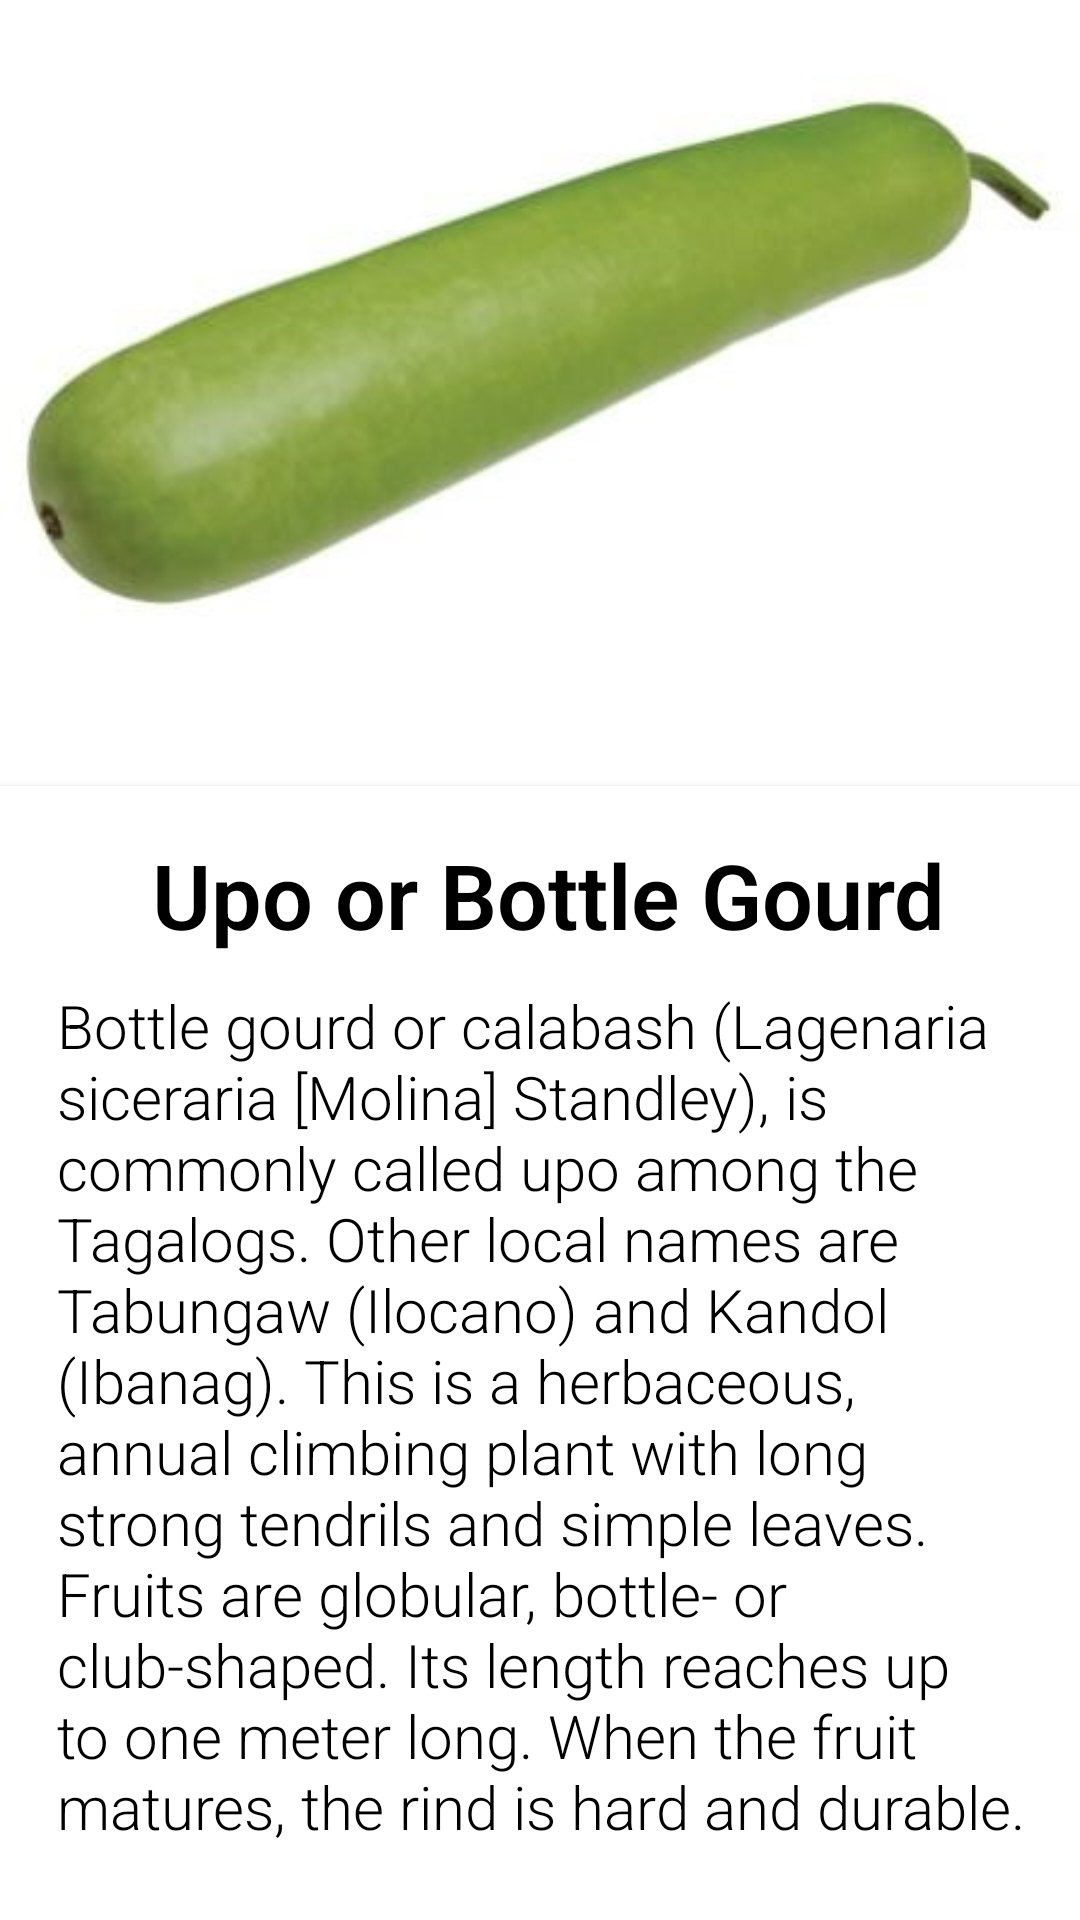

Write the Android layout XML for this screen, with the resource values it uses.
<!-- AndroidManifest.xml: application theme Theme.AgriHouse -->
<!-- res/layout/activity_upo.xml -->
<?xml version="1.0" encoding="utf-8"?>
<androidx.core.widget.NestedScrollView xmlns:android="http://schemas.android.com/apk/res/android"
    xmlns:app="http://schemas.android.com/apk/res-auto"
    xmlns:tools="http://schemas.android.com/tools"
    android:layout_width="match_parent"
    android:layout_height="match_parent"
    tools:context=".upo">

    <RelativeLayout
        android:layout_width="match_parent"
        android:layout_height="match_parent">

        <RelativeLayout
            android:id="@+id/layoutPicture"
            android:layout_width="match_parent"
            android:layout_height="242dp"
            android:layout_alignParentTop="true"
            android:layout_centerHorizontal="true"
            android:layout_marginTop="0dp">


            <ImageView
                android:id="@+id/imageView2"
                android:layout_width="match_parent"
                android:layout_height="match_parent"
                app:srcCompat="@drawable/upo" />
        </RelativeLayout>

        <androidx.cardview.widget.CardView
            android:id="@+id/layoutName"
            android:layout_marginTop="20dp"
            android:layout_below="@id/layoutPicture"
            android:layout_width="match_parent"
            android:layout_height="wrap_content"
            app:cardElevation="@dimen/cardview_default_elevation"
            app:cardCornerRadius="0dp">

            <LinearLayout
                android:layout_width="match_parent"
                android:layout_height="wrap_content"
                android:orientation="vertical"
                android:layout_margin="16dp">

                <TextView
                    android:text="Upo or Bottle Gourd"
                    android:layout_marginLeft="3dp"
                    android:layout_marginBottom="10dp"
                    android:textSize="30sp"
                    android:textStyle="bold"
                    android:textColor="@color/black"
                    android:layout_gravity="center"
                    android:fontFamily="sans-serif-light"
                    android:layout_width="wrap_content"
                    android:layout_height="wrap_content" />

                <TextView
                    android:text="@string/upo"
                    android:layout_marginLeft="3dp"
                    android:layout_marginBottom="10dp"
                    android:textSize="20sp"
                    android:textColor="@color/black"
                    android:fontFamily="sans-serif-light"
                    android:layout_width="wrap_content"
                    android:layout_height="wrap_content" />

            </LinearLayout>
        </androidx.cardview.widget.CardView>


    </RelativeLayout>

</androidx.core.widget.NestedScrollView>
<!-- resources referenced by this layout -->
<resources>
  <color name="black">#FF000000</color>
  <!-- drawable upo: jpg bitmap (drawable-v24, 8835 bytes) -->
  <string name="upo">
      Bottle gourd or calabash (Lagenaria siceraria [Molina] Standley), is commonly called upo among the Tagalogs. Other local names are Tabungaw (Ilocano) and Kandol (Ibanag). This is a herbaceous, annual climbing plant with long strong tendrils and simple leaves. Fruits are globular, bottle- or club-shaped. Its length reaches up to one meter long. When the fruit matures, the rind is hard and durable.\n\n
       <font size="23"><b>Seed Preparation</b></font>\n\n
          – A hectare of farm requires 1 to 2 kg of seeds.\n
          – Soak the seeds in clean water for 24 hours.\n
          – Pre-germinate the seeds by wrapping in a moist cloth and place in cool and dark place. Incubate until the seed coat breaks.\n\n
  
       <font size="23"><b>Planting</b></font>\n\n
          1.Plant one pre-germinated seeds per hill at a distance of one meter between hills.\n
          2.Cover the seeds with thin layer of soil.\n
          3.During wet season, plant in ridges or above furrows to prevent rotting of seedlings due to flooding.\n\n
  
      <font size="23"><b>Fertilization</b></font>\n\n
          -UREA(46-0-0)\n
          -COMPLETE(14-14-14)\n
  </string>
  <style name="Theme.AgriHouse" parent="Theme.MaterialComponents.DayNight.DarkActionBar">
          
          <item name="colorPrimary">#4CAF50</item>
          <item name="colorPrimaryVariant">#459C48</item>
          <item name="colorOnPrimary">@color/white</item>
          
          <item name="colorSecondary">@color/teal_200</item>
          <item name="colorSecondaryVariant">@color/teal_700</item>
          <item name="colorOnSecondary">@color/black</item>
          
          <item name="android:statusBarColor" tools:targetApi="l">?attr/colorPrimaryVariant</item>
          
      </style>
  <color name="white">#FFFFFFFF</color>
  <color name="teal_200">#FF03DAC5</color>
  <color name="teal_700">#FF018786</color>
</resources>
